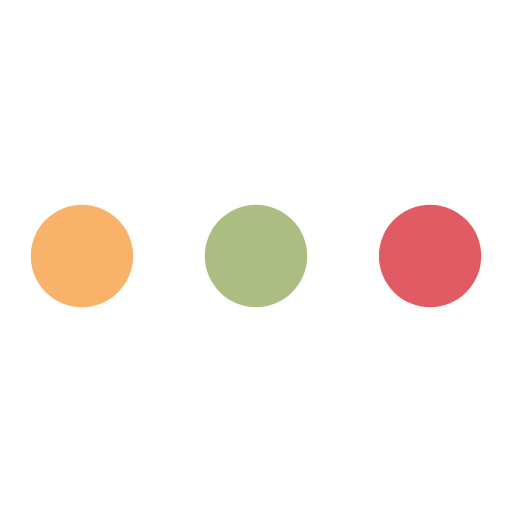
t = 0.00 s
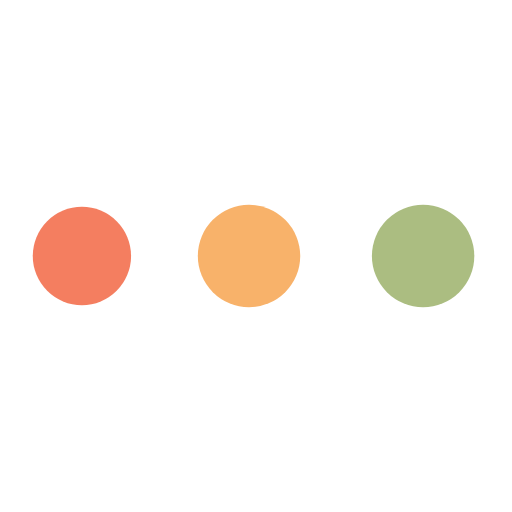
t = 0.38 s
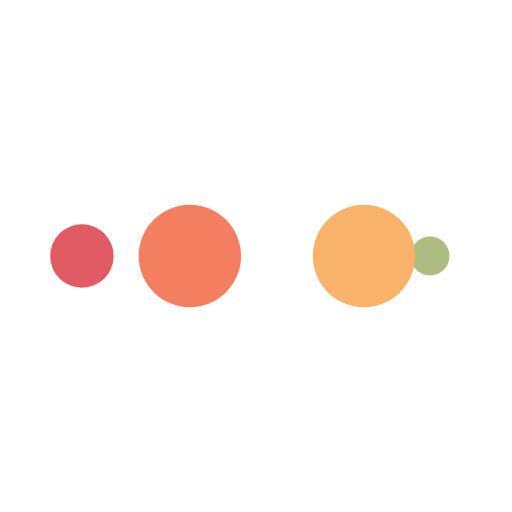
t = 0.63 s
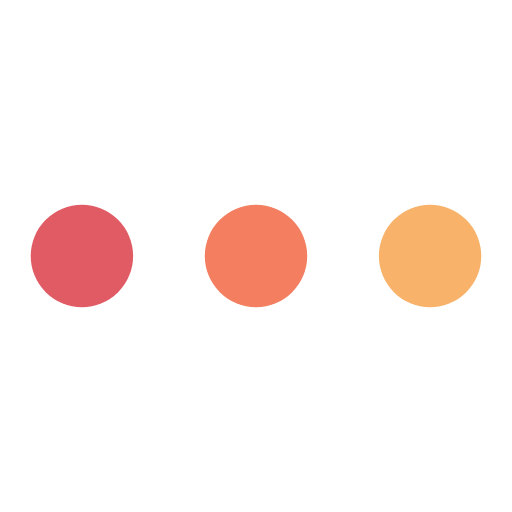
t = 1.00 s
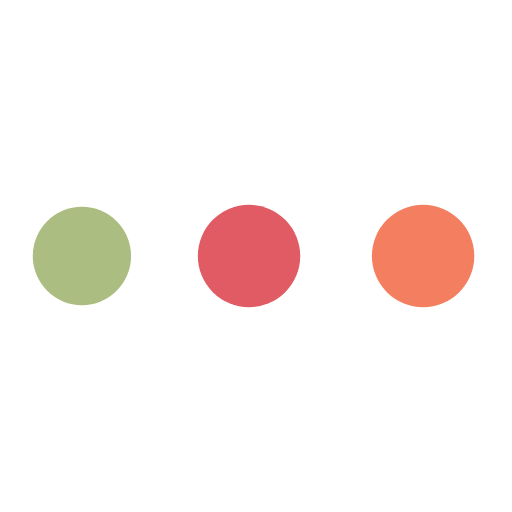
t = 1.38 s
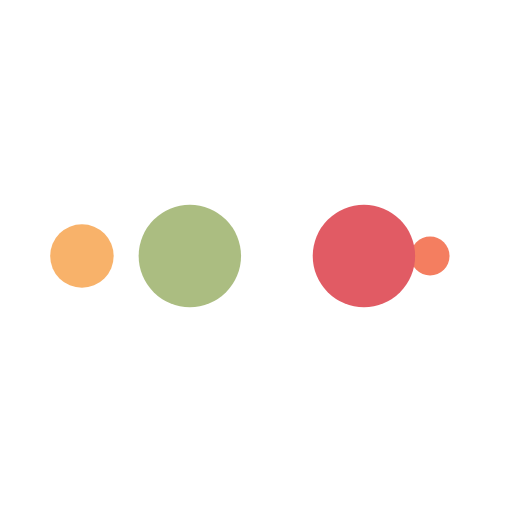
t = 1.63 s

The animated SVG that drew these frames (rendered in a browser with its animation timeline set to each time). Animation: 10 SMIL elements (animate=10); one cycle of 2.00 s, repeats indefinitely.

<?xml version="1.0" encoding="utf-8"?>
<svg xmlns="http://www.w3.org/2000/svg" xmlns:xlink="http://www.w3.org/1999/xlink" style="margin: auto; background: none; display: block; shape-rendering: auto;" width="200px" height="200px" viewBox="0 0 100 100" preserveAspectRatio="xMidYMid">
<circle cx="84" cy="50" r="10" fill="#e15b64">
    <animate attributeName="r" repeatCount="indefinite" dur="0.5s" calcMode="spline" keyTimes="0;1" values="10;0" keySplines="0 0.5 0.5 1" begin="0s"></animate>
    <animate attributeName="fill" repeatCount="indefinite" dur="2s" calcMode="discrete" keyTimes="0;0.25;0.5;0.75;1" values="#e15b64;#abbd81;#f8b26a;#f47e60;#e15b64" begin="0s"></animate>
</circle><circle cx="16" cy="50" r="10" fill="#e15b64">
  <animate attributeName="r" repeatCount="indefinite" dur="2s" calcMode="spline" keyTimes="0;0.25;0.5;0.75;1" values="0;0;10;10;10" keySplines="0 0.5 0.5 1;0 0.5 0.5 1;0 0.5 0.5 1;0 0.5 0.5 1" begin="0s"></animate>
  <animate attributeName="cx" repeatCount="indefinite" dur="2s" calcMode="spline" keyTimes="0;0.25;0.5;0.75;1" values="16;16;16;50;84" keySplines="0 0.5 0.5 1;0 0.5 0.5 1;0 0.5 0.5 1;0 0.5 0.5 1" begin="0s"></animate>
</circle><circle cx="50" cy="50" r="10" fill="#f47e60">
  <animate attributeName="r" repeatCount="indefinite" dur="2s" calcMode="spline" keyTimes="0;0.25;0.5;0.75;1" values="0;0;10;10;10" keySplines="0 0.5 0.5 1;0 0.5 0.5 1;0 0.5 0.5 1;0 0.5 0.5 1" begin="-0.5s"></animate>
  <animate attributeName="cx" repeatCount="indefinite" dur="2s" calcMode="spline" keyTimes="0;0.25;0.5;0.75;1" values="16;16;16;50;84" keySplines="0 0.5 0.5 1;0 0.5 0.5 1;0 0.5 0.5 1;0 0.5 0.5 1" begin="-0.5s"></animate>
</circle><circle cx="84" cy="50" r="10" fill="#f8b26a">
  <animate attributeName="r" repeatCount="indefinite" dur="2s" calcMode="spline" keyTimes="0;0.25;0.5;0.75;1" values="0;0;10;10;10" keySplines="0 0.5 0.5 1;0 0.5 0.5 1;0 0.5 0.5 1;0 0.5 0.5 1" begin="-1s"></animate>
  <animate attributeName="cx" repeatCount="indefinite" dur="2s" calcMode="spline" keyTimes="0;0.25;0.5;0.75;1" values="16;16;16;50;84" keySplines="0 0.5 0.5 1;0 0.5 0.5 1;0 0.5 0.5 1;0 0.5 0.5 1" begin="-1s"></animate>
</circle><circle cx="16" cy="50" r="10" fill="#abbd81">
  <animate attributeName="r" repeatCount="indefinite" dur="2s" calcMode="spline" keyTimes="0;0.25;0.5;0.75;1" values="0;0;10;10;10" keySplines="0 0.5 0.5 1;0 0.5 0.5 1;0 0.5 0.5 1;0 0.5 0.5 1" begin="-1.5s"></animate>
  <animate attributeName="cx" repeatCount="indefinite" dur="2s" calcMode="spline" keyTimes="0;0.25;0.5;0.75;1" values="16;16;16;50;84" keySplines="0 0.5 0.5 1;0 0.5 0.5 1;0 0.5 0.5 1;0 0.5 0.5 1" begin="-1.5s"></animate>
</circle>
<!-- [ldio] generated by https://loading.io/ --></svg>